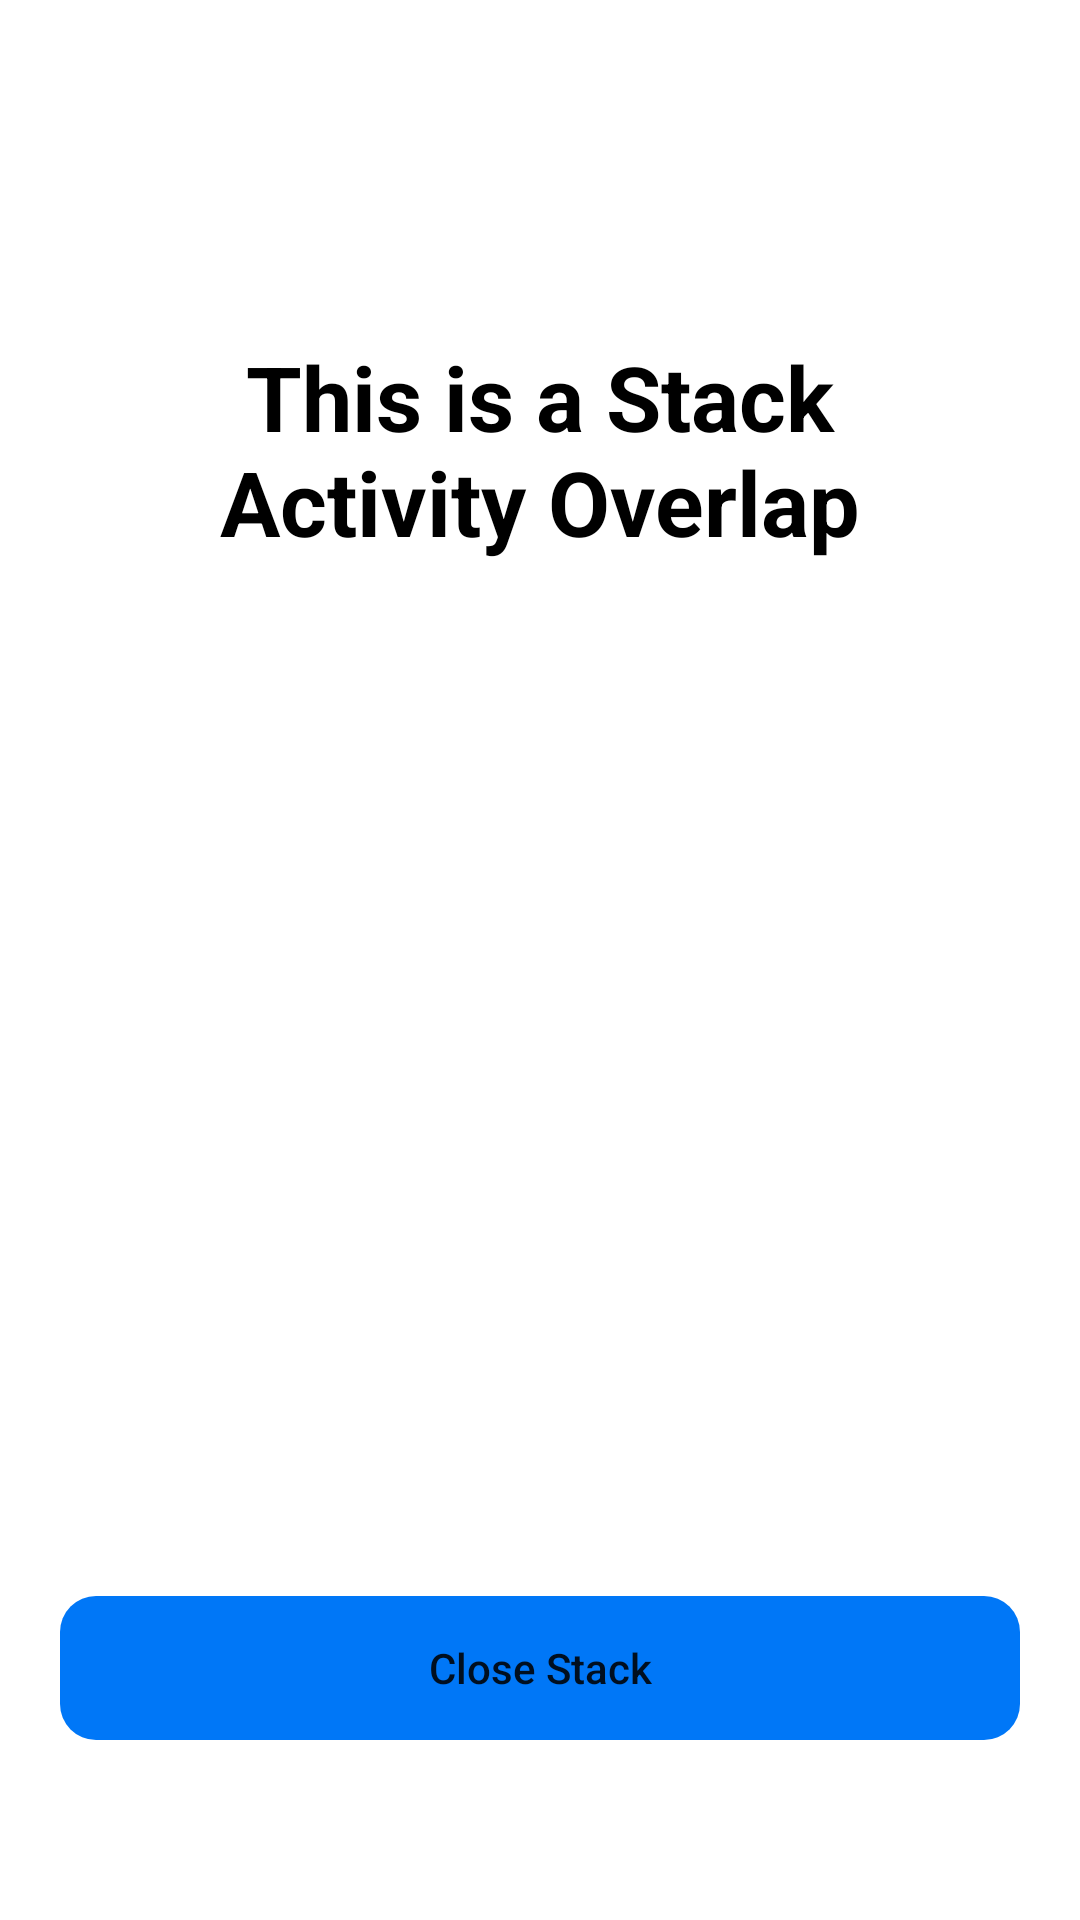

Here is an Android app screen rendered from its layout file. Give the layout XML and the strings, colors and styles it references.
<!-- AndroidManifest.xml: application theme Theme.ActivityStack -->
<!-- res/layout/activity_stack.xml -->
<?xml version="1.0" encoding="utf-8"?>
<androidx.constraintlayout.widget.ConstraintLayout xmlns:android="http://schemas.android.com/apk/res/android"
    xmlns:app="http://schemas.android.com/apk/res-auto"
    xmlns:tools="http://schemas.android.com/tools"
    android:id="@+id/main"
    android:layout_width="match_parent"
    android:layout_height="match_parent"
    tools:context=".StackActivity">

    <LinearLayout
        android:layout_width="match_parent"
        android:layout_height="match_parent"
        android:background="@drawable/stack"
        android:orientation="vertical"
        android:padding="20dp"
        android:layout_marginTop="32dp">

        <LinearLayout
            android:layout_width="match_parent"
            android:layout_height="0dp"
            android:layout_weight="1"
            android:layout_marginTop="60dp"
            android:paddingHorizontal="20dp"
            android:gravity="center_horizontal">

            <TextView
                android:layout_width="wrap_content"
                android:layout_height="wrap_content"
                android:text="@string/this_is_a_stack_activity_overlap"
                android:textSize="30sp"
                android:textStyle="bold"
                android:gravity="center"
                android:textColor="@color/black"/>
        </LinearLayout>

        <Button
            android:id="@+id/button"
            android:layout_width="match_parent"
            android:layout_height="wrap_content"
            android:text="@string/close_stack"
            android:textAllCaps="false"
            android:background="@drawable/button"
            style="?android:attr/borderlessButtonStyle"
            android:layout_marginBottom="40dp"/>
    </LinearLayout>
</androidx.constraintlayout.widget.ConstraintLayout>
<!-- resources referenced by this layout -->
<resources>
  <color name="black">#FF000000</color>
  <!-- drawable button (drawable) -->
  <?xml version="1.0" encoding="utf-8"?>
  <shape xmlns:android="http://schemas.android.com/apk/res/android">
      <corners android:radius="12dp"/>
      <solid android:color="@color/blue" />
  </shape>
  <string name="close_stack">Close Stack</string>
  <string name="this_is_a_stack_activity_overlap">This is a Stack Activity Overlap</string>
  <style name="Theme.ActivityStack" parent="Theme.MaterialComponents.DayNight.NoActionBar">
          
          <item name="colorPrimary">@color/blue</item>
          <item name="colorPrimaryVariant">@color/blue</item>
          <item name="colorOnPrimary">@color/white</item>
          
          <item name="colorSecondary">@color/blue</item>
          <item name="colorSecondaryVariant">@color/blue</item>
          <item name="colorOnSecondary">@color/black</item>
          
          <item name="android:statusBarColor">@color/white</item>
          
          <item name="android:windowIsTranslucent">true</item>
          <item name="android:windowBackground">@android:color/transparent</item>
          <item name="android:backgroundDimEnabled">true</item>
          <item name="android:backgroundDimAmount">0.4</item>
      </style>
  <color name="blue">#0077F7</color>
  <color name="white">#FFFFFFFF</color>
</resources>
